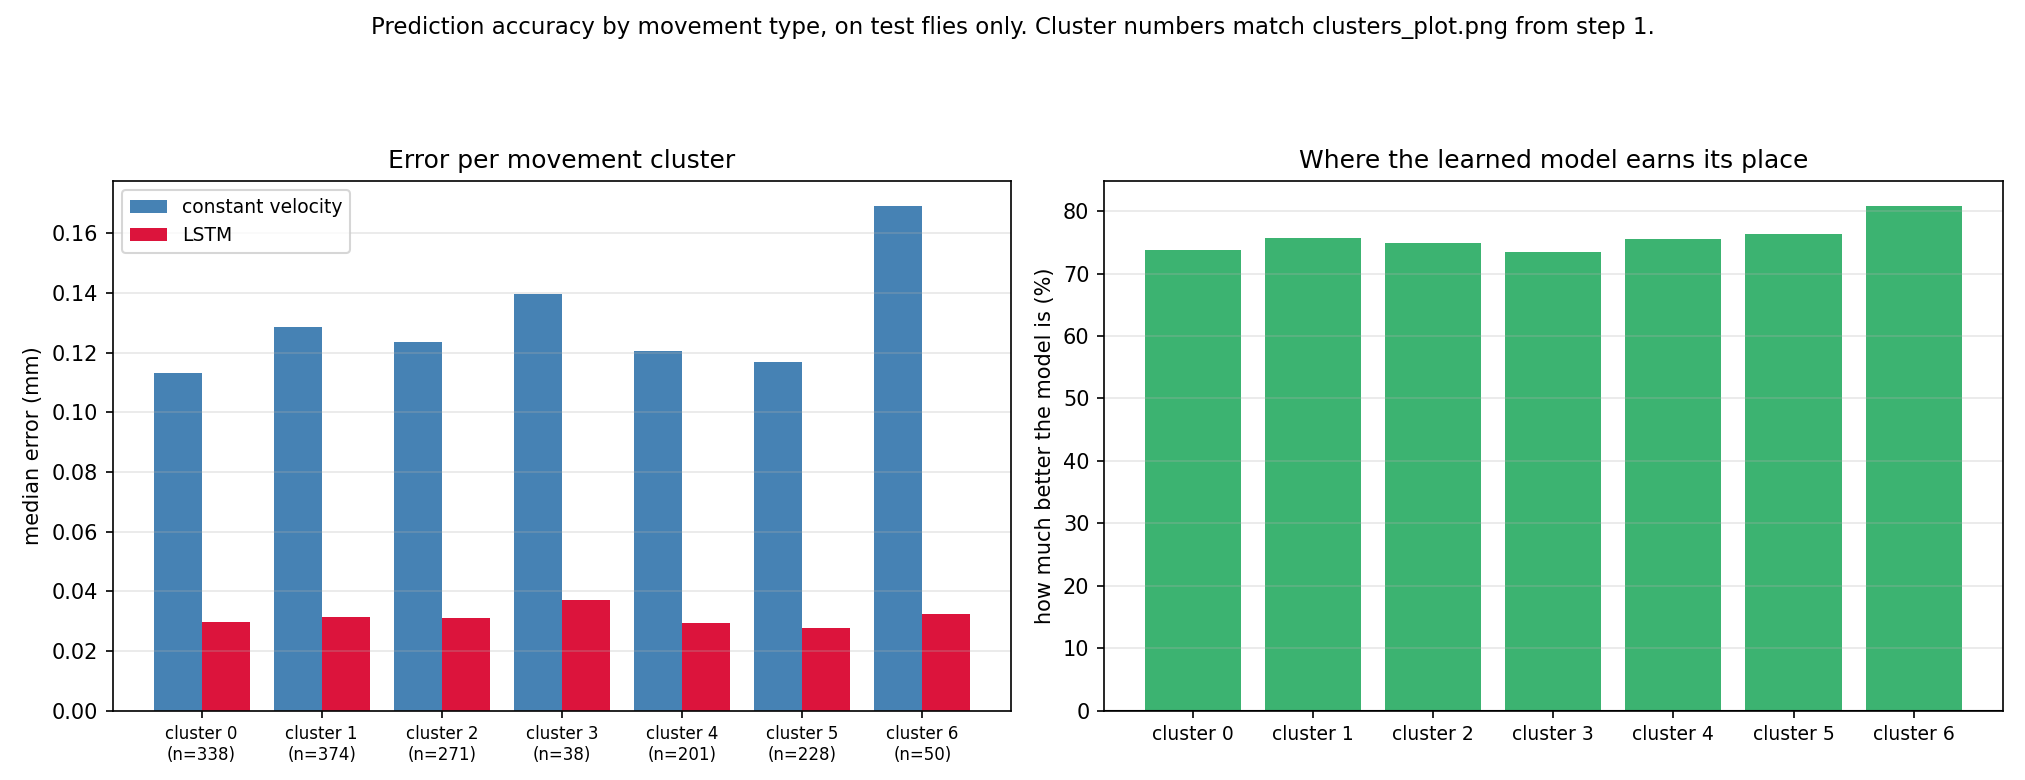

Values plotted in this chart, from the file beside it:
cluster, n, model_mm, physics_mm, improvement_%
0, 338, 0.0297, 0.1132, 73.76
1, 374, 0.03132, 0.1287, 75.67
2, 271, 0.031, 0.1234, 74.88
3, 38, 0.03716, 0.1398, 73.42
4, 201, 0.02951, 0.1205, 75.52
5, 228, 0.02759, 0.1169, 76.4
6, 50, 0.03244, 0.1692, 80.83
